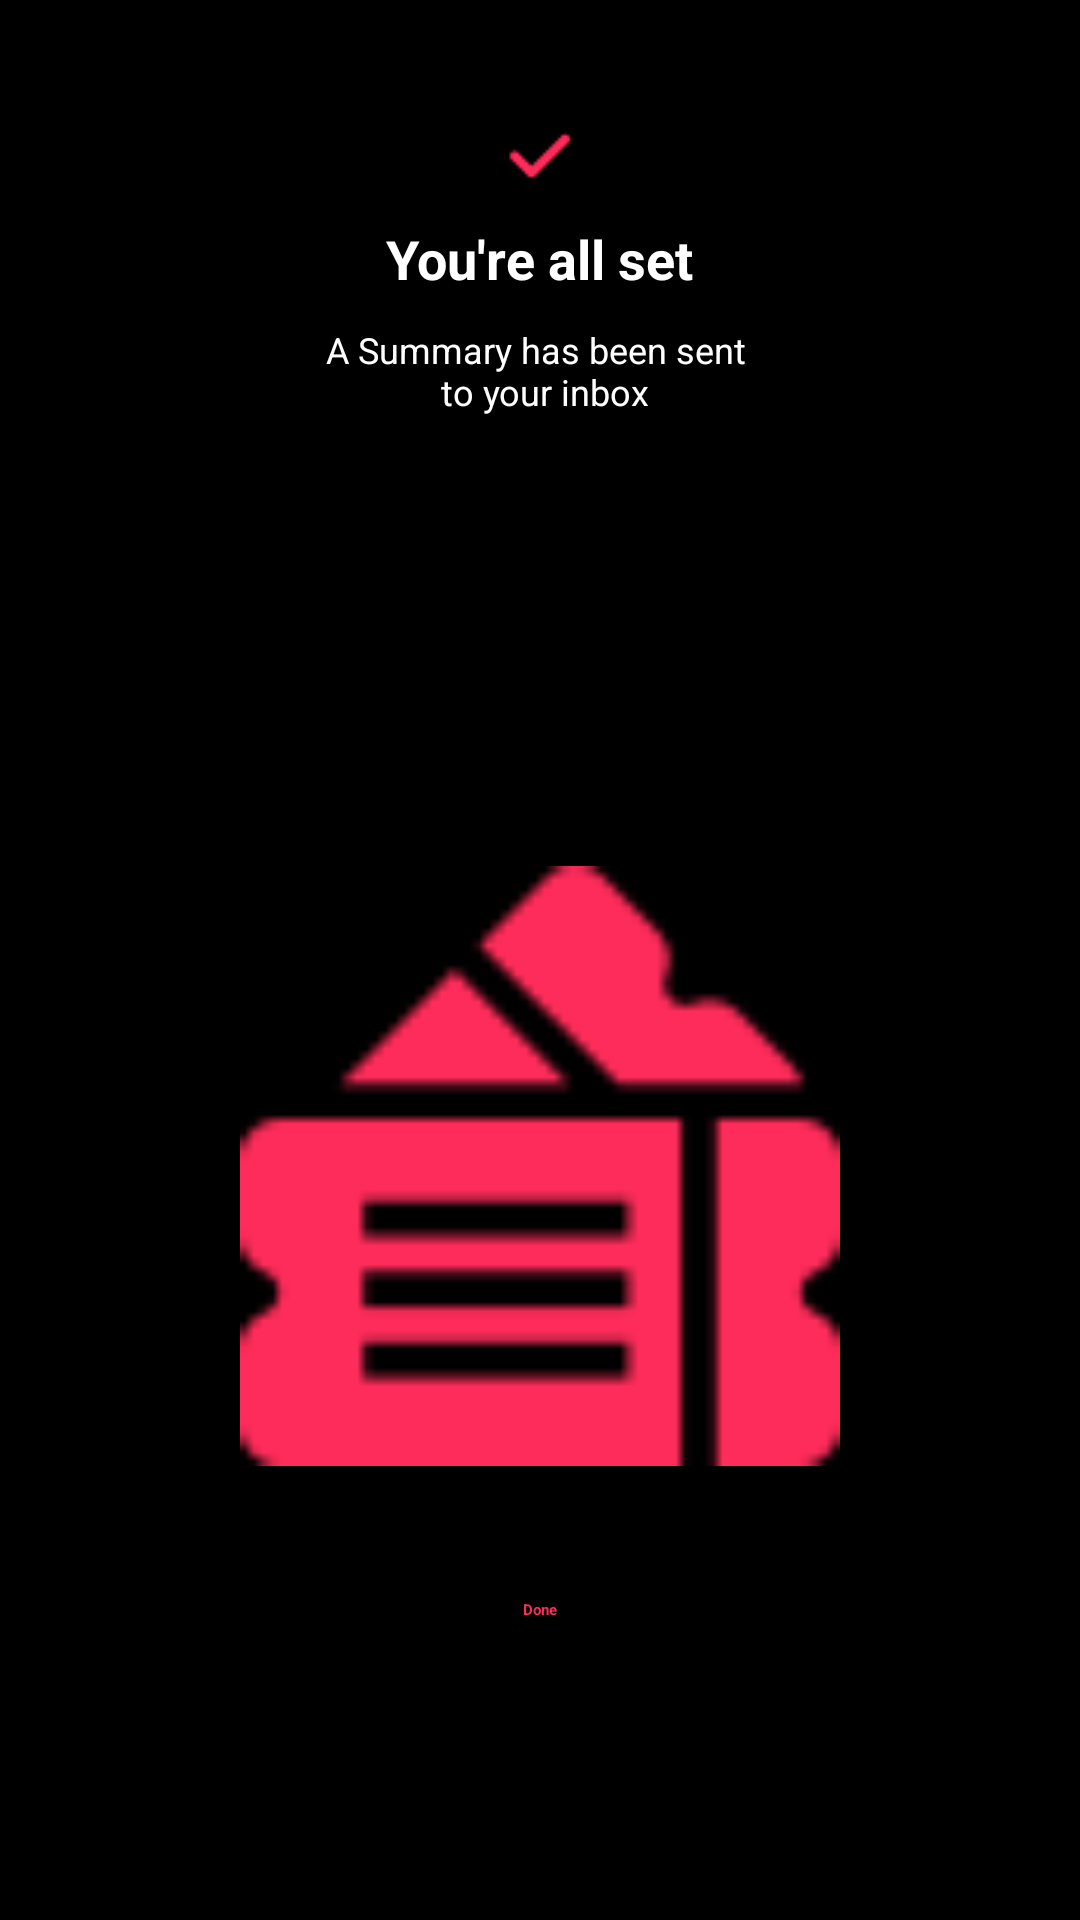

Produce the Android XML layout that renders to this screen, including the resource entries it uses.
<!-- AndroidManifest.xml: application theme Theme.Assignment -->
<!-- res/layout/fragment_done_bottom_seet.xml -->
<?xml version="1.0" encoding="utf-8"?>
<layout xmlns:android="http://schemas.android.com/apk/res/android"
    xmlns:tools="http://schemas.android.com/tools">

    <data>

    </data>

    <RelativeLayout
        android:layout_width="match_parent"
        android:layout_height="match_parent"
        android:id="@+id/done_fragment"
        android:background="@color/black"
        tools:context=".fragment.DoneBottomSeetFragment">

        <ImageView
            android:id="@+id/tick"
            android:layout_width="wrap_content"
            android:layout_height="wrap_content"
            android:src="@drawable/check_symbol"
            android:layout_centerHorizontal="true"
            android:layout_alignParentTop="true"
            android:layout_marginTop="40dp" />

        <TextView
            android:id="@+id/set_text"
            android:layout_width="wrap_content"
            android:layout_height="wrap_content"
            android:layout_below="@+id/tick"
            android:layout_marginTop="10dp"
            android:layout_centerHorizontal="true"
            android:text="You're all set"
            android:textColor="@color/white"
            android:textSize="18sp"
            android:textStyle="bold" />

        <TextView
            android:id="@+id/set_text1"
            android:layout_width="wrap_content"
            android:layout_height="wrap_content"
            android:layout_below="@+id/set_text"
            android:layout_marginTop="10dp"
            android:layout_centerHorizontal="true"
            android:text="@string/summary"
            android:textColor="@color/white"
            android:textSize="12sp"
            android:textAlignment="center" />

        <ImageView
            android:id="@+id/qr_code"
            android:layout_width="200dp"
            android:layout_height="300dp"
            android:layout_below="@id/set_text1"
            android:layout_centerHorizontal="true"
            android:layout_marginTop="100dp"
            android:src="@drawable/tickets" />

        <TextView
            android:id="@+id/done_button"
            android:layout_width="wrap_content"
            android:layout_height="wrap_content"
            android:layout_alignParentBottom="true"
            android:text="Done"
            android:textColor="#FE2C5A"
            android:layout_centerHorizontal="true"
            android:textStyle="bold"
            android:layout_marginBottom="100dp" />


    </RelativeLayout>
</layout>
<!-- resources referenced by this layout -->
<resources>
  <!-- drawable check_symbol: png bitmap (drawable, 844 bytes) -->
  <!-- drawable tickets: png bitmap (drawable, 2607 bytes) -->
  <string name="summary">A Summary has been sent \n to your inbox</string>
  <style name="Theme.Assignment" parent="Theme.MaterialComponents.DayNight.NoActionBar">
          
          <item name="colorPrimary">@color/purple_200</item>
          <item name="colorPrimaryVariant">@color/purple_700</item>
          <item name="colorOnPrimary">@color/black</item>
          
          <item name="colorSecondary">@color/teal_200</item>
          <item name="colorSecondaryVariant">@color/teal_200</item>
          <item name="colorOnSecondary">@color/black</item>
          
          <item name="android:statusBarColor">?attr/colorPrimaryVariant</item>
          
      </style>
  <!-- not gathered from this repository: default colours our renderer supplied (Android Studio template values) -->
  <color name="purple_200">#FFBB86FC</color>
  <color name="purple_700">#FF3700B3</color>
  <color name="teal_200">#FF03DAC5</color>
  <color name="black">#FF000000</color>
  <color name="white">#FFFFFFFF</color>
</resources>
